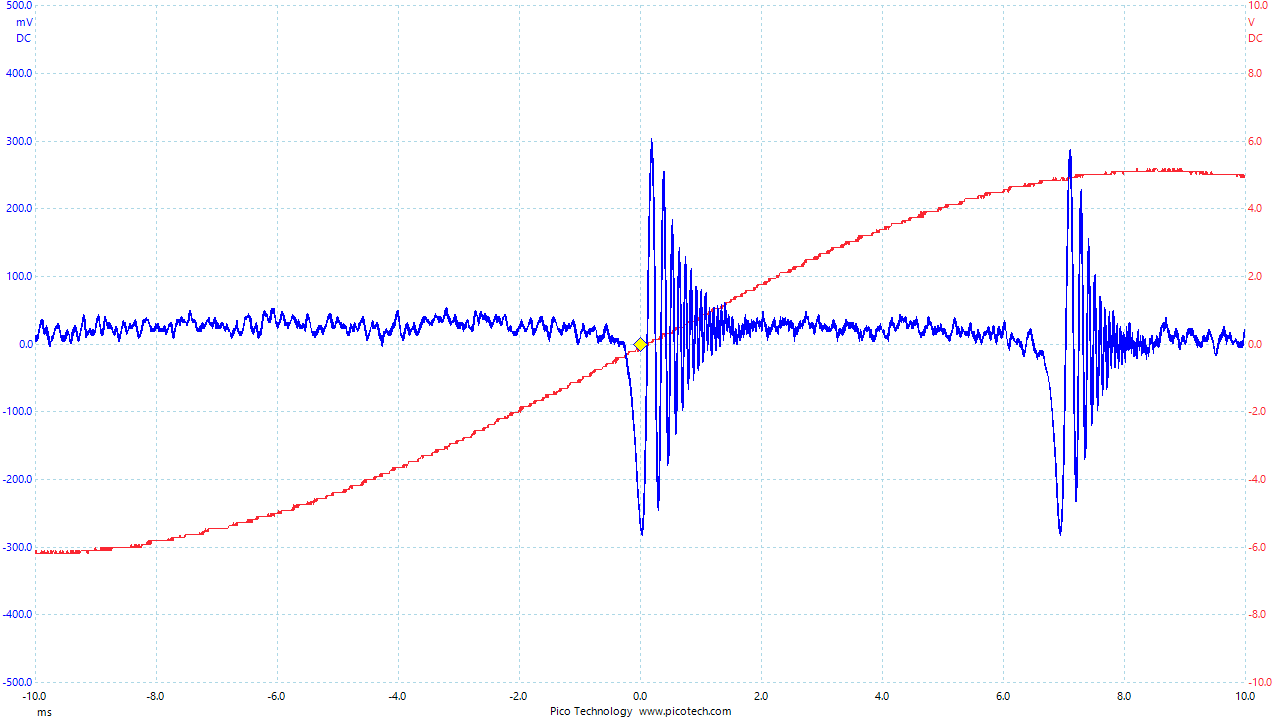

Source data for this figure (header and first rows):
Time, Channel A, Channel B
(ms), (mV), (V)
-10.01, 8.942, -6.179
-10.01, 13.43, -6.179
-9.999, 4.456, -6.089
-9.993, 4.456, -6.179
-9.986, 13.43, -6.179
-9.98, 4.456, -6.089
-9.973, 4.456, -6.179
-9.967, 8.942, -6.179
-9.961, 4.456, -6.179
-9.954, 8.942, -6.179
-9.948, 17.91, -6.179
-9.941, 13.43, -6.179
-9.935, 22.39, -6.179
-9.929, 26.87, -6.179
-9.922, 22.39, -6.179
-9.916, 26.87, -6.179
-9.909, 35.83, -6.179
-9.903, 26.87, -6.179
-9.897, 35.83, -6.179
-9.89, 35.83, -6.179
-9.884, 31.36, -6.089
-9.877, 35.83, -6.179
-9.871, 31.36, -6.179
-9.865, 22.39, -6.179
-9.858, 22.39, -6.089
-9.852, 22.39, -6.089
-9.845, 13.43, -6.179
-9.839, 17.91, -6.179
-9.833, 22.39, -6.179
-9.826, 17.91, -6.179
-9.82, 26.87, -6.179
-9.813, 22.39, -6.179
-9.807, 13.43, -6.179
-9.801, 22.39, -6.179
-9.794, 13.43, -6.089
-9.788, 8.942, -6.179
-9.781, 13.43, -6.179
-9.775, -0.01526, -6.179
-9.769, -0.01526, -6.179
-9.762, 4.456, -6.179
-9.756, -4.501, -6.179
-9.749, -0.01526, -6.179
-9.743, 4.456, -6.179
-9.737, 4.456, -6.179
-9.73, 4.456, -6.089
-9.724, 13.43, -6.179
-9.717, 4.456, -6.179
-9.711, 8.942, -6.179
-9.705, 13.43, -6.089
-9.698, 8.942, -6.089
-9.692, 13.43, -6.089
-9.685, 17.91, -6.179
-9.679, 17.91, -6.179
-9.673, 22.39, -6.179
-9.666, 26.87, -6.089
-9.66, 22.39, -6.179
-9.653, 26.87, -6.179
-9.647, 26.87, -6.179
-9.641, 22.39, -6.179
... 3,070 more rows
